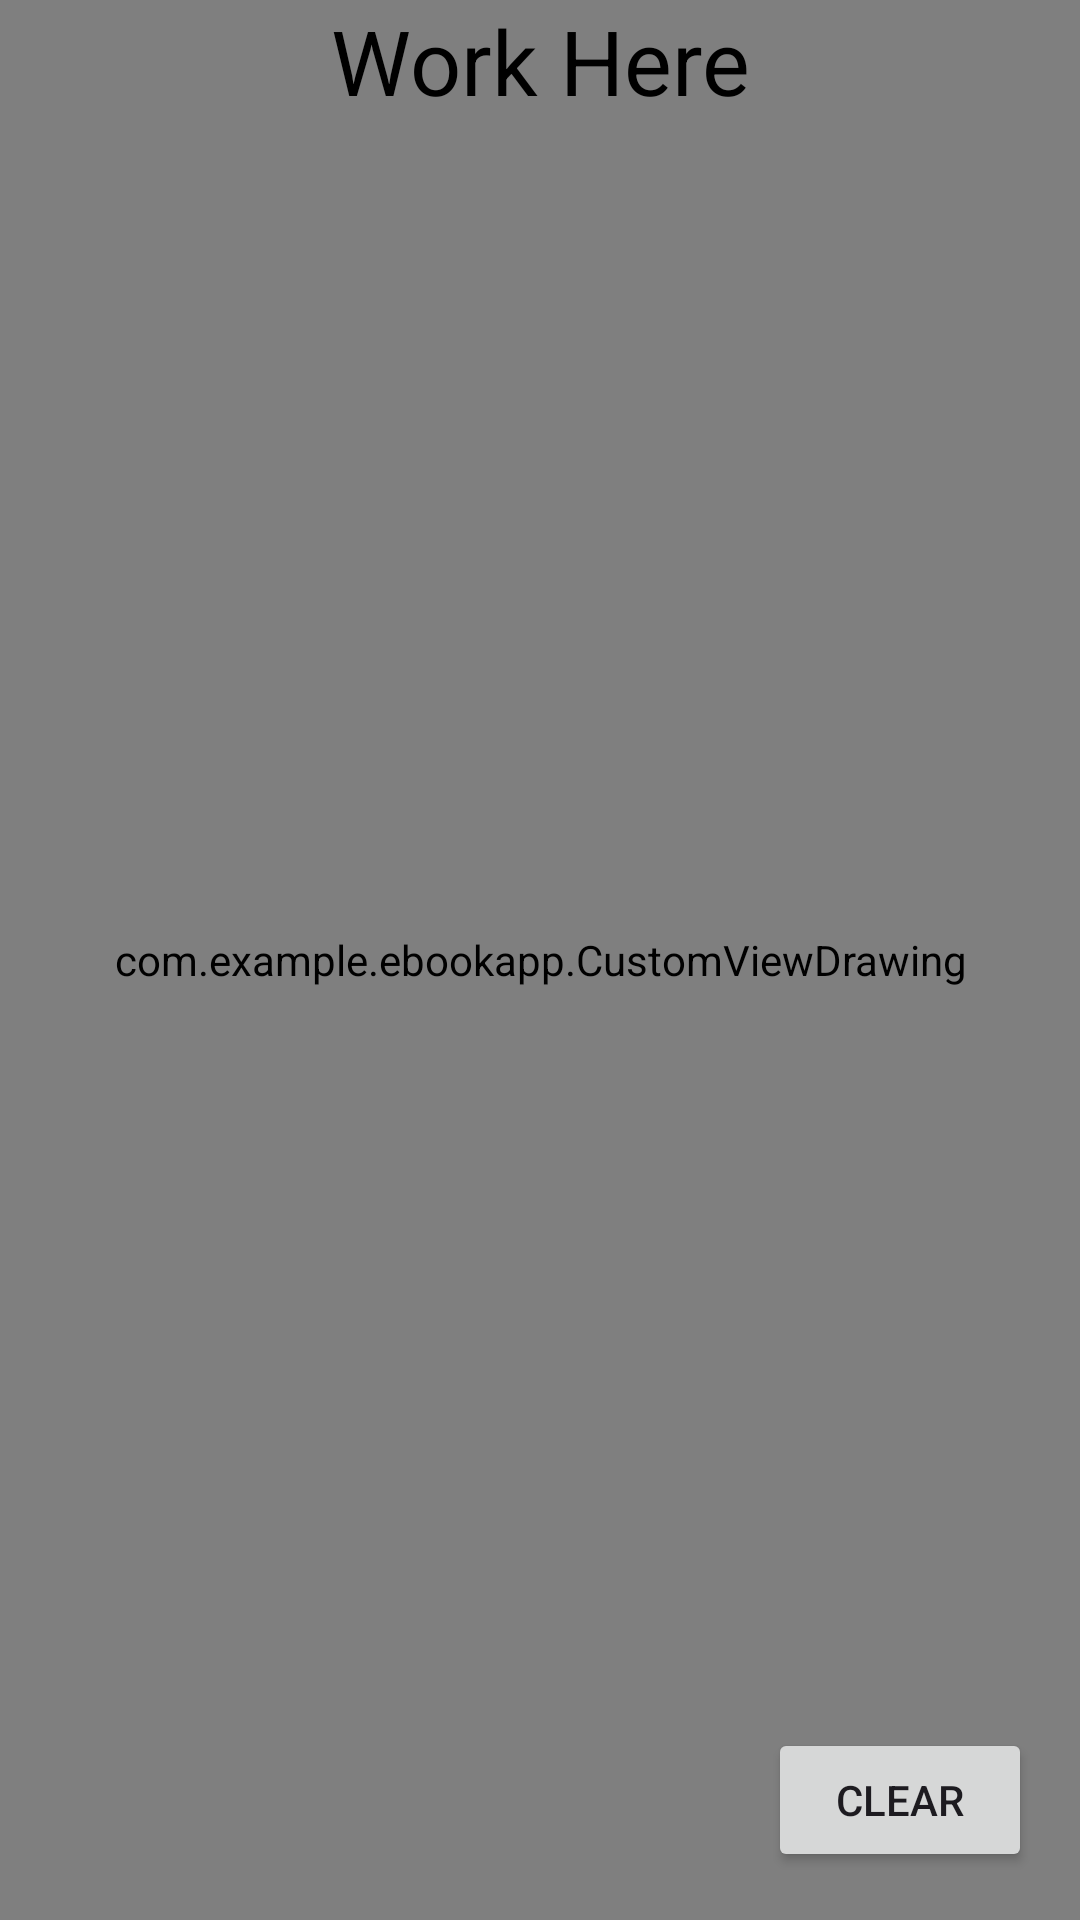

Android layout source for this screen:
<!-- AndroidManifest.xml: application theme Theme.Navdrawerscratch -->
<!-- res/layout/fragment_roughwork.xml -->
<RelativeLayout xmlns:android="http://schemas.android.com/apk/res/android"
    android:layout_width="match_parent"
    android:layout_height="match_parent"
    >

    <com.example.ebookapp.CustomViewDrawing
        android:id="@+id/cd"
        android:layout_width="match_parent"
        android:layout_height="match_parent"
        />
    <TextView
        android:layout_width="match_parent"
        android:layout_height="wrap_content"
        android:text="@string/work_here"
        android:gravity="center_horizontal"
        android:textSize="30sp"
        android:textColor="@color/black"
        android:textStyle="normal"
        />

    <Button
        android:id="@+id/clear"
        android:layout_width="wrap_content"
        android:layout_height="wrap_content"
        android:layout_alignParentEnd="true"
        android:layout_alignParentBottom="true"
        android:layout_margin="16dp"
        android:text="@string/clear" />

</RelativeLayout>
<!-- resources referenced by this layout -->
<resources>
  <color name="black">#FF000000</color>
  <string name="clear">Clear</string>
  <string name="work_here">Work Here</string>
  <style name="Theme.Navdrawerscratch" parent="Base.Theme.Navdrawerscratch" />
  <style name="Base.Theme.Navdrawerscratch" parent="Theme.Material3.DayNight.NoActionBar">
          
           <item name="colorPrimary">@color/blue</item>
          <item name="colorPrimaryVariant">@color/blue</item>
          <item name="android:statusBarColor">@color/blue</item>
  
      </style>
  <color name="blue">#1a9df1</color>
</resources>
